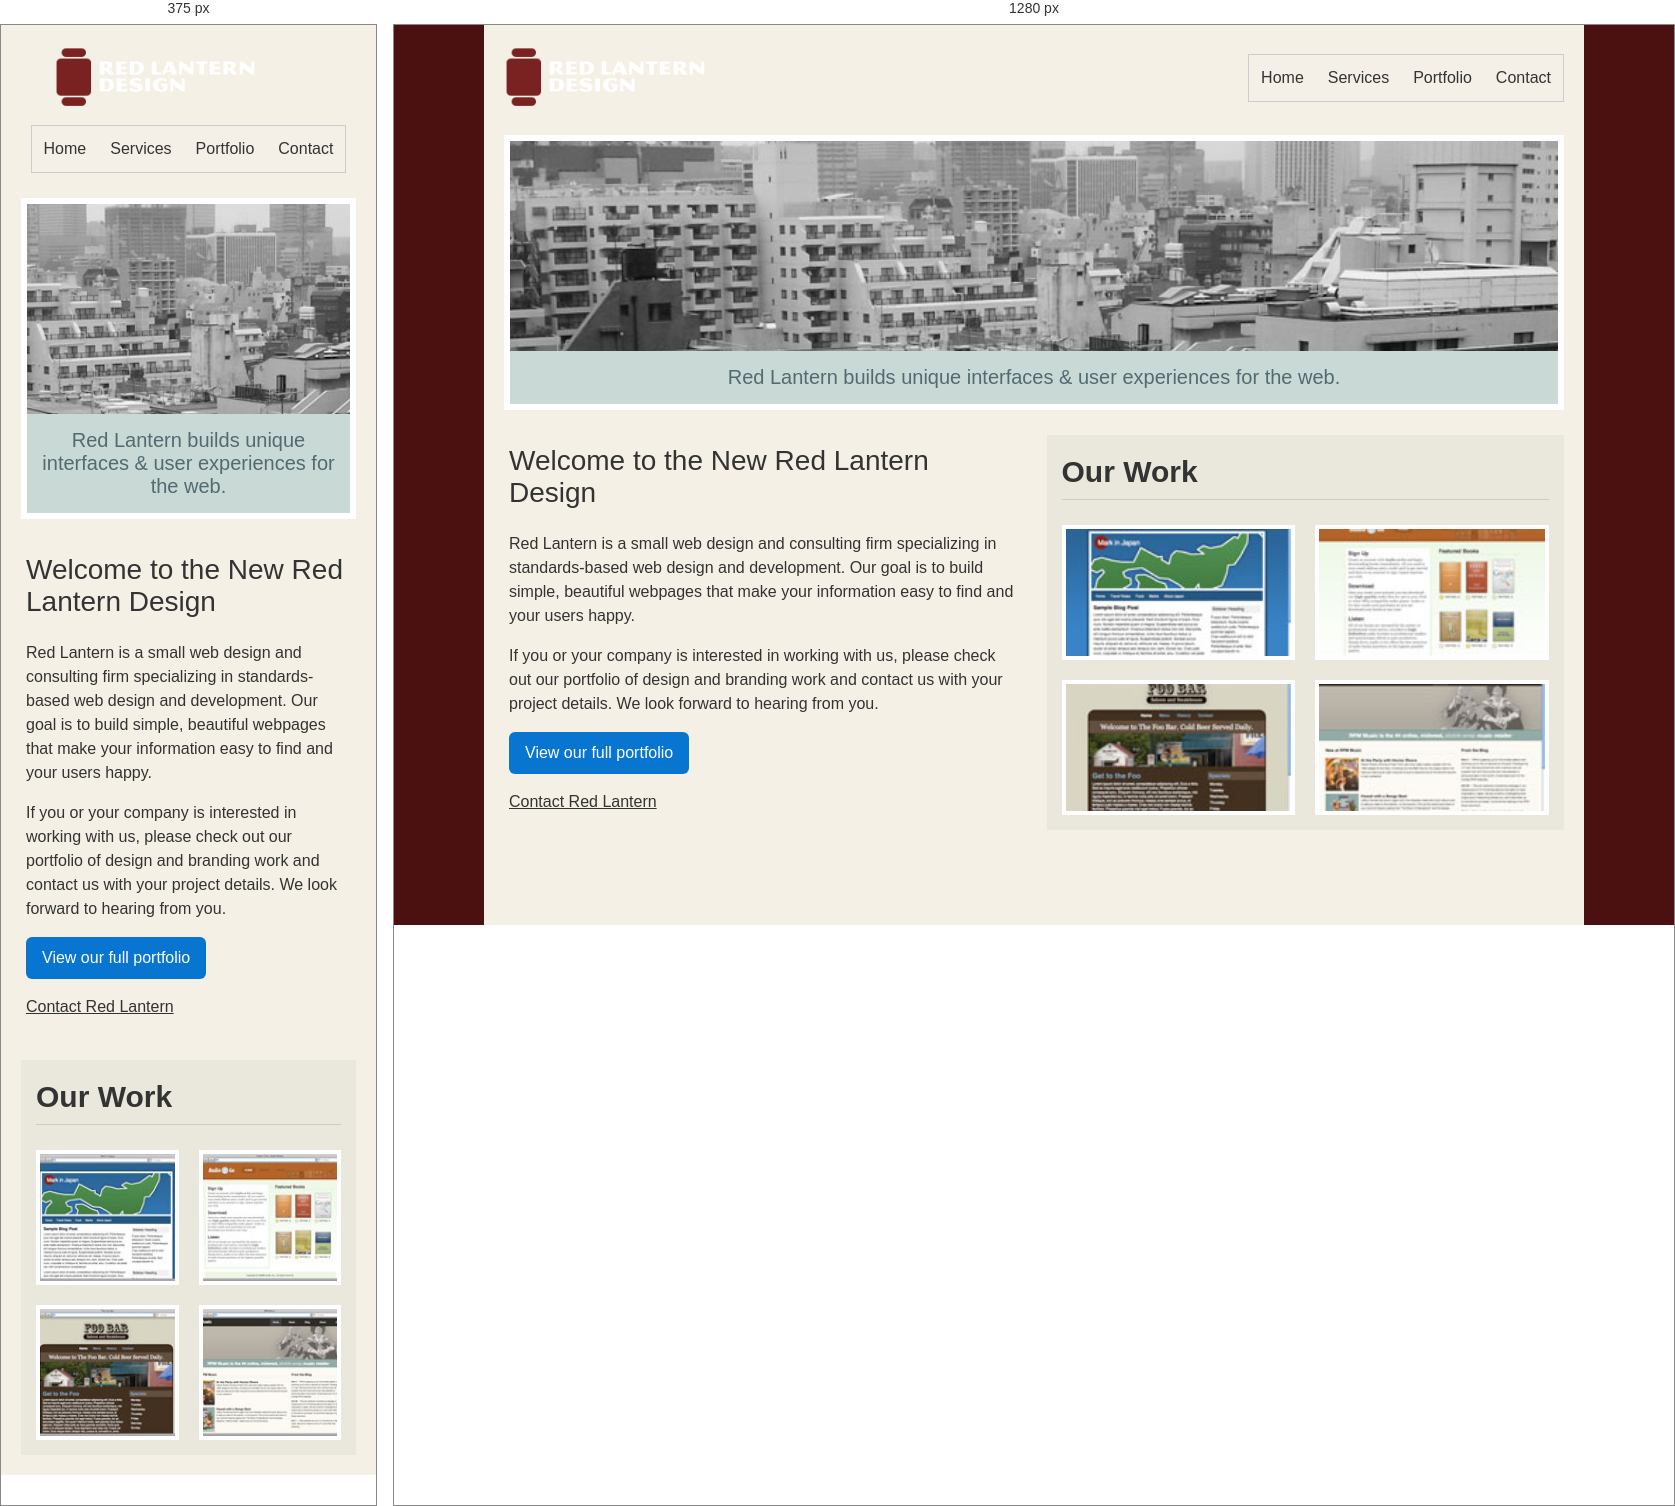
Rendered at 375 px and 1280 px, left to right.

<!-- file: index.html -->
<!DOCTYPE html>
<html lang="en">
<head>
    <meta charset="UTF-8">
    <meta name="viewport" content="width=device-width, initial-scale=1.0">
    <title>Red Lantern Design</title>
    <link rel="stylesheet" href="style.css">
</head>

<body>

    <div class="container">

        <header>
            <img src="images/rl_logo.png" alt="Red Lantern Logo">

            <nav>
                <a href="#">Home</a>
                <a href="#">Services</a>
                <a href="#">Portfolio</a>
                <a href="#">Contact</a>
            </nav>
        </header>

        <section class="banner">
            <img src="images/tokyo.jpg" alt="Tokyo city">

            <p>
                Red Lantern builds unique interfaces &amp;
                user experiences for the web.
            </p>
        </section>

        <main>

            <section class="welcome">
                <h1>Welcome to the New Red Lantern Design</h1>

                <p>
                    Red Lantern is a small web design and consulting
                    firm specializing in standards-based web design
                    and development. Our goal is to build simple,
                    beautiful webpages that make your information
                    easy to find and your users happy.
                </p>

                <p>
                    If you or your company is interested in working
                    with us, please check out our portfolio of design
                    and branding work and contact us with your project
                    details. We look forward to hearing from you.
                </p>

                <button>View our full portfolio</button>

                <p><a href="#">Contact Red Lantern</a></p>
            </section>

            <section class="our-work">
                <h1>Our Work</h1>

                <div class="gallery">
                    <img src="images/markinjapan.jpg" alt="Project 1">
                    <img src="images/a2g.jpg" alt="Project 2">
                    <img src="images/foobar.jpg" alt="Project 3">
                    <img src="images/rpm.jpg" alt="Project 4">
                </div>
            </section>

        </main>

    </div>

</body>
</html>

/* @media block from style.css */
@media (max-width: 700px) {
    .container {
        width: 100%;
    }

    header {
        flex-direction: column;
        gap: 15px;
    }

    nav {
        flex-wrap: wrap;
        justify-content: center;
    }

    main {
        grid-template-columns: 1fr;
    }
}